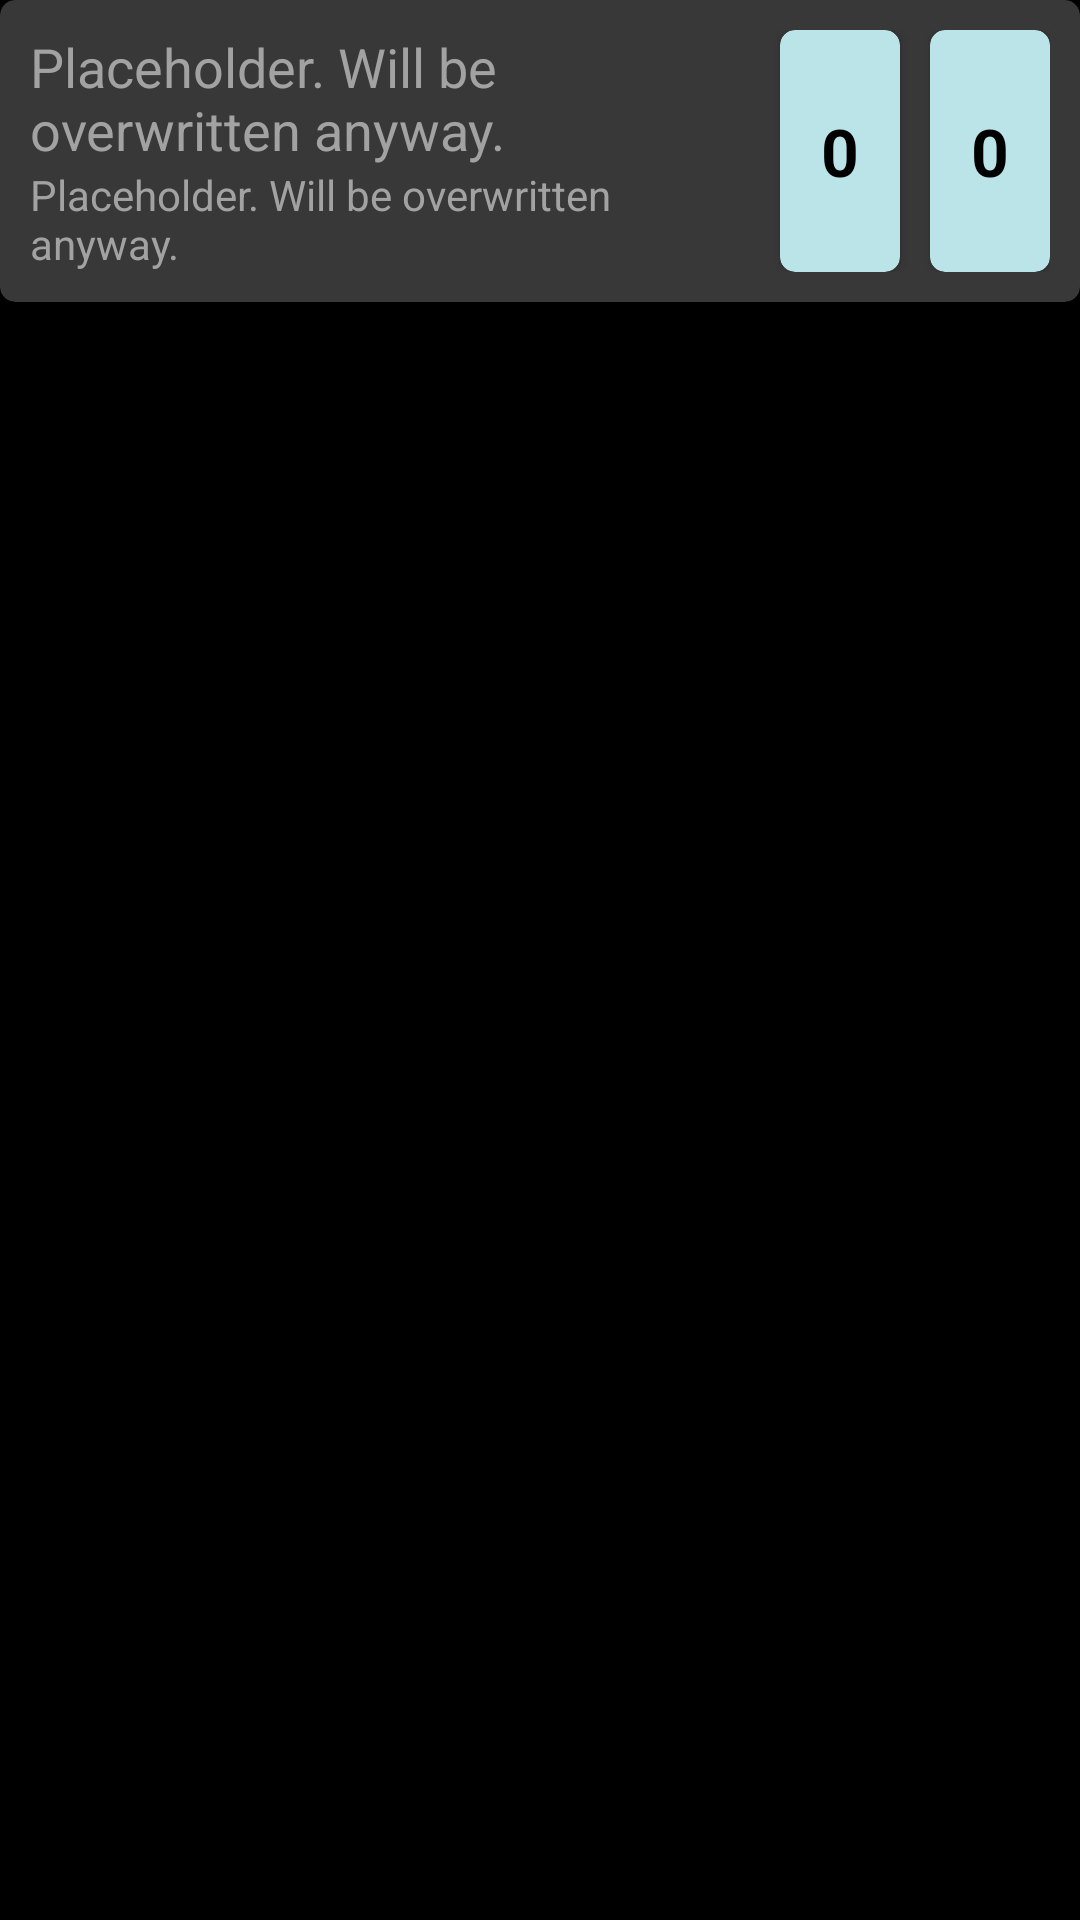

The Android layout XML behind this screen, and the referenced resources:
<!-- AndroidManifest.xml: application theme Theme.MECCGEvents -->
<!-- res/layout/fragment_tropy_entry.xml -->
<?xml version="1.0" encoding="utf-8"?>
<FrameLayout xmlns:android="http://schemas.android.com/apk/res/android"
    xmlns:app="http://schemas.android.com/apk/res-auto"
    xmlns:tools="http://schemas.android.com/tools"
    android:id="@+id/record_entry_frame"
    android:layout_width="match_parent"
    android:layout_height="wrap_content"
    android:background="@color/background"
    tools:context=".ui.records.TropyEntryFragment">

    <androidx.cardview.widget.CardView
        android:layout_width="match_parent"
        android:layout_height="wrap_content"
        android:id="@+id/record_entry_card"
        android:layout_marginBottom="10dp"
        app:cardBackgroundColor="@color/near_black"
        app:cardCornerRadius="5dp"
        app:contentPadding="10dp">

        <LinearLayout
            android:layout_width="match_parent"
            android:layout_height="wrap_content"
            android:orientation="horizontal">

            <LinearLayout
                android:layout_width="wrap_content"
                android:layout_height="wrap_content"
                android:layout_weight="1"
                android:orientation="vertical"
                android:paddingEnd="10dp">

                <TextView
                    android:id="@+id/record_detail_name"
                    android:layout_width="match_parent"
                    android:layout_height="wrap_content"
                    android:text="@string/placeholder_overwrite"
                    android:textAppearance="@style/TextAppearance.AppCompat.Medium"
                    android:textColor="@color/light_black" />

                <TextView
                    android:id="@+id/record_detail_time"
                    android:layout_width="match_parent"
                    android:layout_height="wrap_content"
                    android:text="@string/placeholder_overwrite"
                    android:textAppearance="@style/TextAppearance.AppCompat.Small"
                    android:textColor="@color/light_black" />

            </LinearLayout>

            <androidx.cardview.widget.CardView
                android:id="@+id/record_detail_tp_self_card"
                android:layout_width="40dp"
                android:layout_height="match_parent"
                app:cardBackgroundColor="@color/game_draw"
                app:cardCornerRadius="5dp">

                <TextView
                    android:id="@+id/record_detail_tp_self"
                    android:layout_width="match_parent"
                    android:layout_height="match_parent"
                    android:gravity="center|center_horizontal"
                    android:text="@string/placeholder_overwrite_num"
                    android:textAlignment="center"
                    android:textAppearance="@style/TextAppearance.AppCompat.Large"
                    android:textColor="@color/background"
                    android:textStyle="bold" />
            </androidx.cardview.widget.CardView>

            <androidx.cardview.widget.CardView
                android:id="@+id/record_detail_tp_opp_card"
                android:layout_width="40dp"
                android:layout_height="match_parent"
                android:layout_marginStart="10dp"
                app:cardBackgroundColor="@color/game_draw"
                app:cardCornerRadius="5dp">

                <TextView
                    android:id="@+id/record_detail_tp_opp"
                    android:layout_width="match_parent"
                    android:layout_height="match_parent"
                    android:gravity="center|center_horizontal"
                    android:text="@string/placeholder_overwrite_num"
                    android:textAlignment="center"
                    android:textAppearance="@style/TextAppearance.AppCompat.Large"
                    android:textColor="@color/background"
                    android:textStyle="bold" />
            </androidx.cardview.widget.CardView>
        </LinearLayout>
    </androidx.cardview.widget.CardView>
</FrameLayout>
<!-- resources referenced by this layout -->
<resources>
  <color name="background">#000</color>
  <color name="game_draw">#bbe4e9</color>
  <color name="light_black">#a2a2a2</color>
  <color name="near_black">#383838</color>
  <string name="placeholder_overwrite">Placeholder. Will be overwritten anyway.</string>
  <string name="placeholder_overwrite_num">0</string>
  <style name="Theme.MECCGEvents" parent="Theme.MaterialComponents.DayNight.DarkActionBar">
          
          <item name="colorPrimary">@color/purple_500</item>
          <item name="colorPrimaryVariant">@color/black</item>
          <item name="colorOnPrimary">@color/white</item>
          
          <item name="colorSecondary">@color/teal_200</item>
          <item name="colorSecondaryVariant">@color/black</item>
          <item name="colorOnSecondary">@color/black</item>
          <item name="colorPrimaryDark">@color/black</item>
          
          <item name="android:statusBarColor">@color/black</item>
          
      </style>
  <color name="purple_500">#FF6200EE</color>
  <color name="black">#FF000000</color>
  <color name="white">#FFFFFFFF</color>
  <color name="teal_200">#FF03DAC5</color>
</resources>
